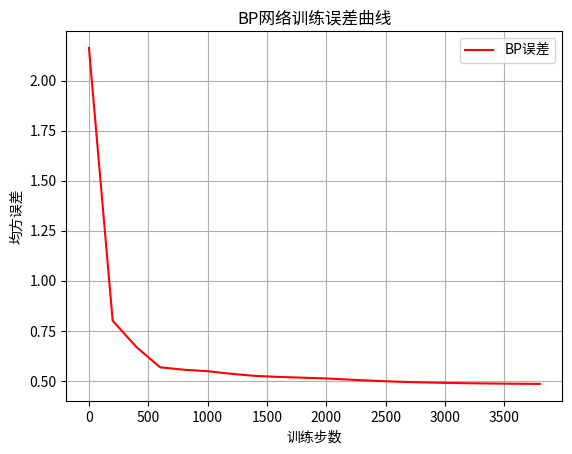
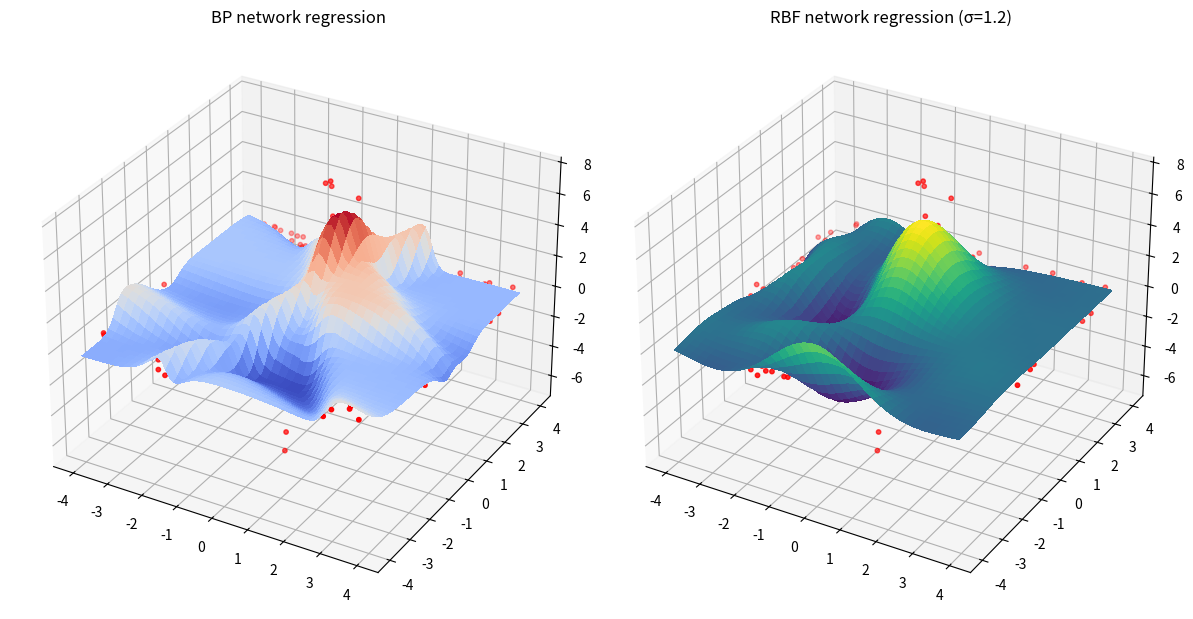
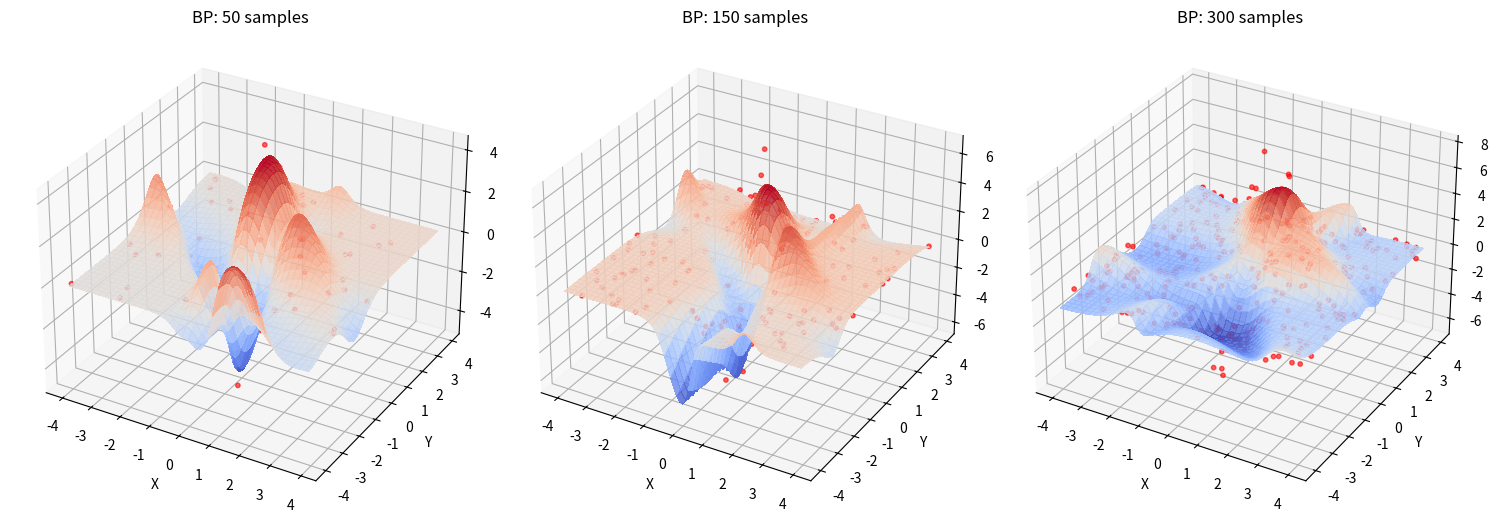
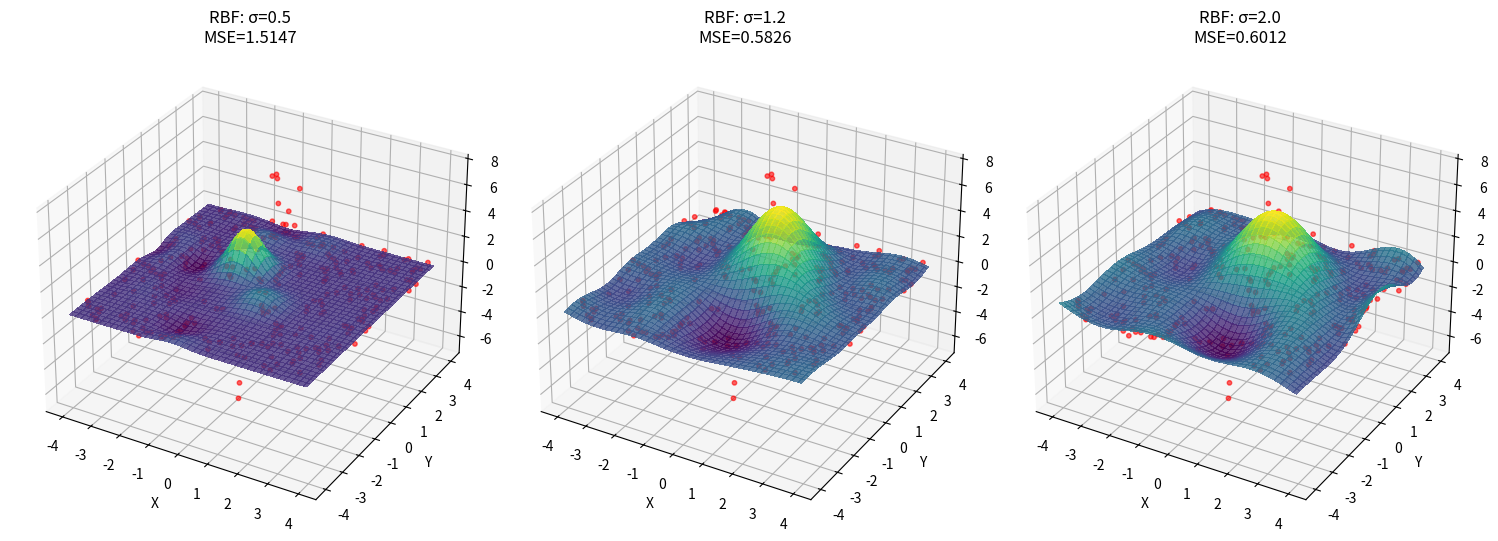
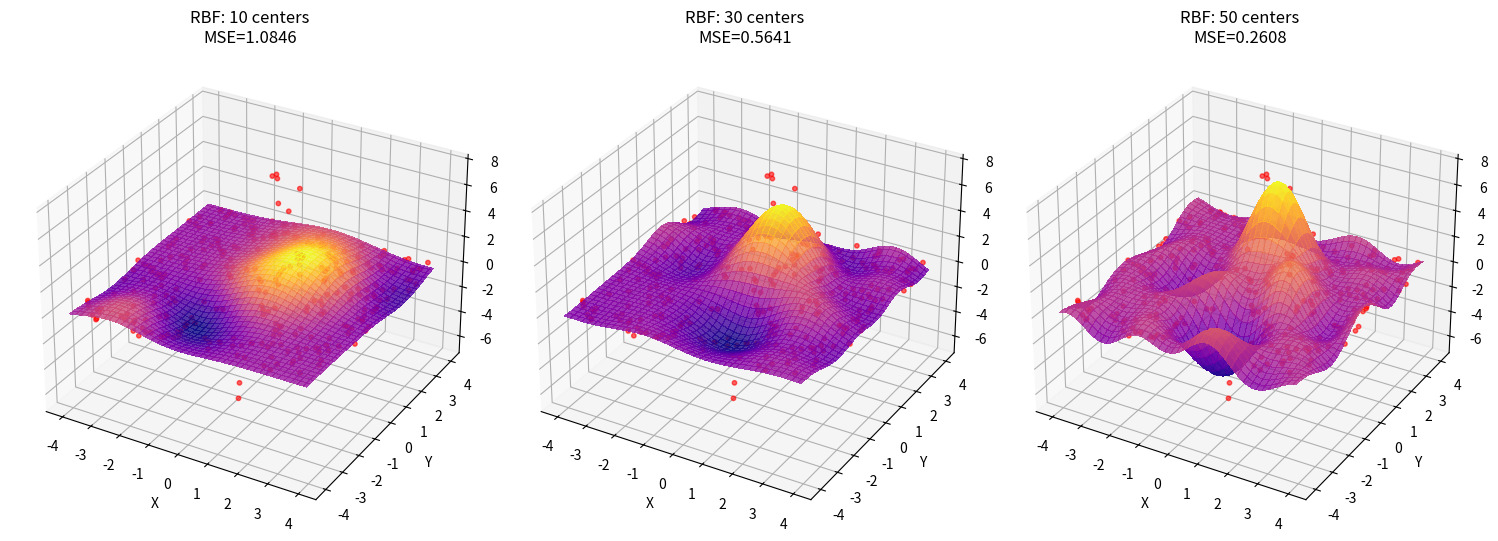

Recreate these plots in Python, in order.
#!/usr/bin/env python
# -*- coding: utf-8 -*-
"""
人工神经网络第二次作业 02-回归问题（Peaks函数逼近）
实现：BP 网络 + RBF 网络
"""

import numpy as np
import matplotlib.pyplot as plt
from mpl_toolkits.mplot3d import Axes3D

# ------------------------------------------------------------
# Peaks函数定义（与MATLAB一致）
def peaks(x, y):
    return (3 * (1 - x)**2 * np.exp(-(x**2 + (y + 1)**2))
            - 10 * (x / 5 - x**3 - y**5) * np.exp(-(x**2 + y**2))
            - 1/3 * np.exp(-((x + 1)**2 + y**2)))

# ------------------------------------------------------------
# ========== BP 网络部分 ==========
def initialize_parameters(n_x, n_h, n_y):
    np.random.seed(0)
    W1 = np.random.randn(n_h, n_x) * 0.5
    b1 = np.zeros((n_h, 1))
    W2 = np.random.randn(n_y, n_h) * 0.5
    b2 = np.zeros((n_y, 1))
    return {'W1': W1, 'b1': b1, 'W2': W2, 'b2': b2}

def forward_propagate(X, parameters):
    W1, b1, W2, b2 = parameters['W1'], parameters['b1'], parameters['W2'], parameters['b2']
    Z1 = np.dot(W1, X.T) + b1
    A1 = np.tanh(Z1)
    Z2 = np.dot(W2, A1) + b2
    A2 = Z2
    cache = {'A1': A1, 'A2': A2}
    return A2, cache

def calculate_cost(A2, Y):
    return np.mean((A2 - Y)**2)

def backward_propagate(parameters, cache, X, Y):
    m = X.shape[0]
    W2 = parameters['W2']
    A1, A2 = cache['A1'], cache['A2']
    dZ2 = A2 - Y
    dW2 = (1/m) * np.dot(dZ2, A1.T)
    db2 = (1/m) * np.sum(dZ2, axis=1, keepdims=True)
    dZ1 = np.dot(W2.T, dZ2) * (1 - A1**2)
    dW1 = (1/m) * np.dot(dZ1, X)
    db1 = (1/m) * np.sum(dZ1, axis=1, keepdims=True)
    grads = {'dW1': dW1, 'db1': db1, 'dW2': dW2, 'db2': db2}
    return grads

def update_parameters(parameters, grads, lr):
    for key in ['W1', 'b1', 'W2', 'b2']:
        parameters[key] -= lr * grads['d' + key]
    return parameters

def train_bp(X, Y, num_iterations=4000, n_h=7, lr=0.35, print_cost=True):
    n_x, n_y = 2, 1
    parameters = initialize_parameters(n_x, n_h, n_y)
    costs = []
    for i in range(num_iterations):
        A2, cache = forward_propagate(X, parameters)
        cost = calculate_cost(A2, Y)
        grads = backward_propagate(parameters, cache, X, Y)
        parameters = update_parameters(parameters, grads, lr)
        if print_cost and i % 200 == 0:
            print(f"[BP] 迭代 {i} 次后误差: {cost:.4f}")
            costs.append(cost)
    return parameters, costs

# ------------------------------------------------------------
# ========== RBF 网络部分 ==========
def gaussian_rbf(x, c, sigma):
    return np.exp(-np.sum((x - c)**2, axis=1) / (2 * sigma**2))

def build_rbf_design_matrix(X, centers, sigma):
    G = np.zeros((X.shape[0], centers.shape[0]))
    for i, c in enumerate(centers):
        G[:, i] = gaussian_rbf(X, c, sigma)
    return G

def train_rbf(X, Y, n_centers=20, sigma=1.0):
    # 随机选取中心
    idx = np.random.choice(X.shape[0], n_centers, replace=False)
    centers = X[idx, :]

    # 构建高斯基函数矩阵
    G = build_rbf_design_matrix(X, centers, sigma)

    # 使用最小二乘法求解权值
    W = np.linalg.pinv(G).dot(Y.T)
    return centers, W, sigma

def predict_rbf(X, centers, W, sigma):
    G = build_rbf_design_matrix(X, centers, sigma)
    Y_pred = G.dot(W)
    return Y_pred.T

# ------------------------------------------------------------
# ========== 主程序 ==========
if __name__ == '__main__':
    # 生成训练样本
    SAMPLE_NUM = 300
    xs = np.random.uniform(-4, 4, SAMPLE_NUM)
    ys = np.random.uniform(-4, 4, SAMPLE_NUM)
    zs = peaks(xs, ys)
    X_train = np.vstack((xs, ys)).T
    Y_train = zs.reshape(1, -1)

    # 训练 BP 网络
    bp_params, bp_costs = train_bp(X_train, Y_train, num_iterations=4000, n_h=7, lr=0.35)

    # 绘制BP误差曲线
    plt.figure()
    plt.plot(np.arange(len(bp_costs))*200, bp_costs, 'r-', label='BP误差')
    plt.xlabel("训练步数")
    plt.ylabel("均方误差")
    plt.title("BP网络训练误差曲线")
    plt.legend()
    plt.grid(True)
    plt.show()

    # 训练 RBF 网络
    centers, W, sigma = train_rbf(X_train, Y_train, n_centers=30, sigma=1.2)
    Y_pred_rbf = predict_rbf(X_train, centers, W, sigma)
    mse_rbf = np.mean((Y_pred_rbf - Y_train)**2)
    print(f"[RBF] 训练样本拟合误差 MSE = {mse_rbf:.4f}")

    # ========== 绘制拟合曲面 ==========
    X = np.arange(-4, 4, 0.1)
    Y = np.arange(-4, 4, 0.1)
    XX, YY = np.meshgrid(X, Y)
    XY = np.array([XX.ravel(), YY.ravel()]).T

    # BP 网络预测
    Z_bp, _ = forward_propagate(XY, bp_params)
    ZZ_bp = Z_bp.reshape(XX.shape)

    # RBF 网络预测
    Z_rbf = predict_rbf(XY, centers, W, sigma)
    ZZ_rbf = Z_rbf.reshape(XX.shape)

    # 绘制 BP 拟合图
    fig = plt.figure(figsize=(12, 8))
    ax1 = fig.add_subplot(121, projection='3d')
    ax1.plot_surface(XX, YY, ZZ_bp, cmap='coolwarm', linewidth=0, antialiased=False)
    ax1.scatter(xs, ys, zs, color='r', s=10)
    ax1.set_title("BP network regression")

    # 绘制 RBF 拟合图
    ax2 = fig.add_subplot(122, projection='3d')
    ax2.plot_surface(XX, YY, ZZ_rbf, cmap='viridis', linewidth=0, antialiased=False)
    ax2.scatter(xs, ys, zs, color='r', s=10)
    ax2.set_title(f"RBF network regression (σ={sigma})")

    plt.tight_layout()
    plt.savefig("peak_regression.png")

    # ========== 对比实验 ==========
    
    # BP网络：不同训练样本数量对比
    sample_sizes = [50, 150, 300]
    fig_bp_samples = plt.figure(figsize=(15, 6))
    
    for i, sample_size in enumerate(sample_sizes):
        # 生成不同数量的训练样本
        xs_bp = np.random.uniform(-4, 4, sample_size)
        ys_bp = np.random.uniform(-4, 4, sample_size)
        zs_bp = peaks(xs_bp, ys_bp)
        X_train_bp = np.vstack((xs_bp, ys_bp)).T
        Y_train_bp = zs_bp.reshape(1, -1)
        
        # 训练BP网络
        bp_params_sample, _ = train_bp(X_train_bp, Y_train_bp, num_iterations=2000, n_h=7, lr=0.35, print_cost=False)
        
        # 预测
        Z_bp_sample, _ = forward_propagate(XY, bp_params_sample)
        ZZ_bp_sample = Z_bp_sample.reshape(XX.shape)
        
        # 绘制
        ax = fig_bp_samples.add_subplot(1, 3, i+1, projection='3d')
        ax.plot_surface(XX, YY, ZZ_bp_sample, cmap='coolwarm', alpha=0.8, linewidth=0, antialiased=False)
        ax.scatter(xs_bp, ys_bp, zs_bp, color='r', s=10, alpha=0.6)
        ax.set_title(f"BP: {sample_size} samples")
        ax.set_xlabel('X')
        ax.set_ylabel('Y')
        ax.set_zlabel('Z')
    
    plt.tight_layout()
    plt.savefig("bp_samples_comparison.png")
 
    # RBF网络：不同尺度参数对比
    sigma_values = [0.5, 1.2, 2.0]
    fig_rbf_sigma = plt.figure(figsize=(15, 6))
    
    for i, sigma_val in enumerate(sigma_values):
        # 训练RBF网络
        centers_sigma, W_sigma, _ = train_rbf(X_train, Y_train, n_centers=30, sigma=sigma_val)
        
        # 预测
        Z_rbf_sigma = predict_rbf(XY, centers_sigma, W_sigma, sigma_val)
        ZZ_rbf_sigma = Z_rbf_sigma.reshape(XX.shape)
        
        # 计算训练误差
        Y_pred_rbf_sigma = predict_rbf(X_train, centers_sigma, W_sigma, sigma_val)
        mse_rbf_sigma = np.mean((Y_pred_rbf_sigma - Y_train)**2)
        
        # 绘制
        ax = fig_rbf_sigma.add_subplot(1, 3, i+1, projection='3d')
        ax.plot_surface(XX, YY, ZZ_rbf_sigma, cmap='viridis', alpha=0.8, linewidth=0, antialiased=False)
        ax.scatter(xs, ys, zs, color='r', s=10, alpha=0.6)
        ax.set_title(f"RBF: σ={sigma_val}\nMSE={mse_rbf_sigma:.4f}")
        ax.set_xlabel('X')
        ax.set_ylabel('Y')
        ax.set_zlabel('Z')
    
    plt.tight_layout()
    plt.savefig("rbf_sigma_comparison.png")
    
    # RBF网络：不同隐层神经元数量对比
    center_counts = [10, 30, 50]
    fig_rbf_centers = plt.figure(figsize=(15, 6))
    
    for i, n_centers in enumerate(center_counts):
        # 训练RBF网络
        centers_count, W_count, sigma_count = train_rbf(X_train, Y_train, n_centers=n_centers, sigma=1.2)
        
        # 预测
        Z_rbf_count = predict_rbf(XY, centers_count, W_count, sigma_count)
        ZZ_rbf_count = Z_rbf_count.reshape(XX.shape)
        
        # 计算训练误差
        Y_pred_rbf_count = predict_rbf(X_train, centers_count, W_count, sigma_count)
        mse_rbf_count = np.mean((Y_pred_rbf_count - Y_train)**2)
        
        # 绘制
        ax = fig_rbf_centers.add_subplot(1, 3, i+1, projection='3d')
        ax.plot_surface(XX, YY, ZZ_rbf_count, cmap='plasma', alpha=0.8, linewidth=0, antialiased=False)
        ax.scatter(xs, ys, zs, color='r', s=10, alpha=0.6)
        ax.set_title(f"RBF: {n_centers} centers\nMSE={mse_rbf_count:.4f}")
        ax.set_xlabel('X')
        ax.set_ylabel('Y')
        ax.set_zlabel('Z')
    
    plt.tight_layout()
    plt.savefig("rbf_centers_comparison.png")
    
    print("对比实验完成！生成了以下图表：")
    print("- bp_samples_comparison.png: BP网络不同样本数量对比")
    print("- rbf_sigma_comparison.png: RBF网络不同尺度参数对比")
    print("- rbf_centers_comparison.png: RBF网络不同隐层神经元数量对比")
